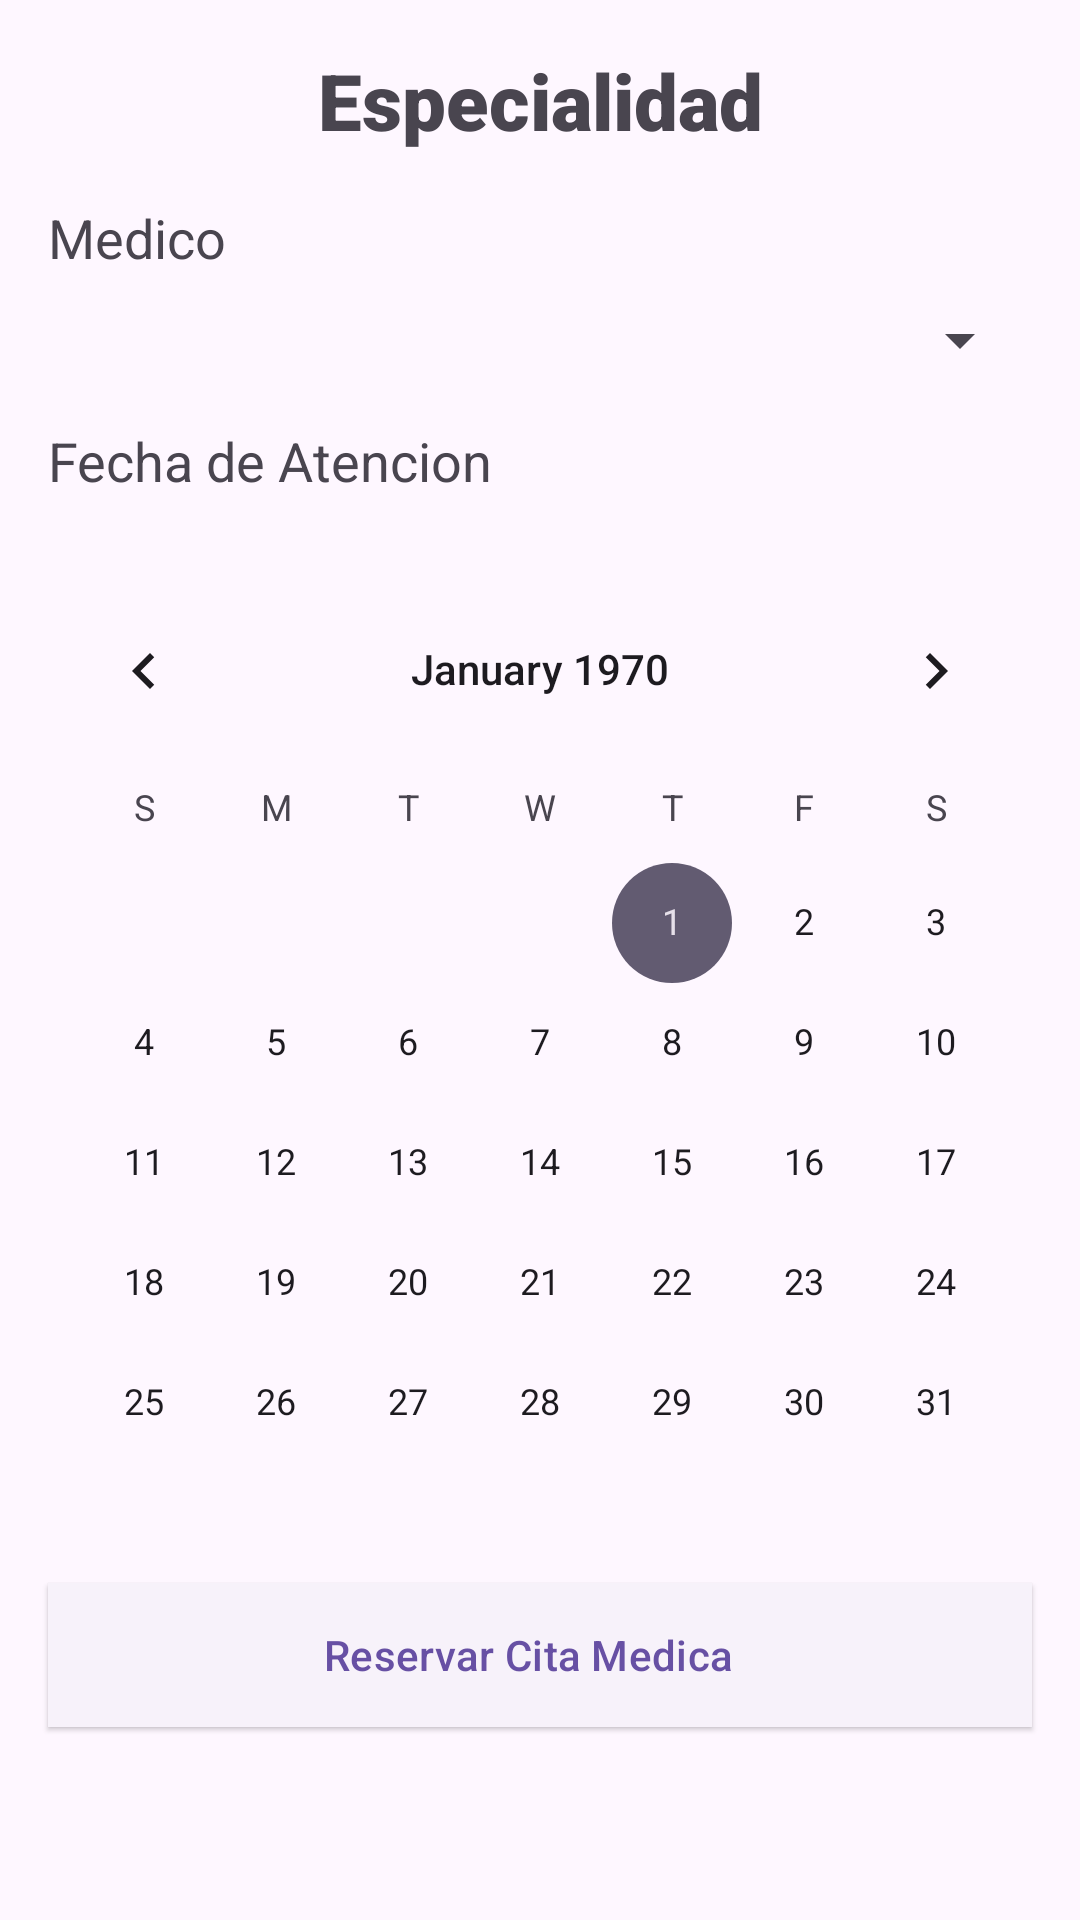

Produce the Android XML layout that renders to this screen, including the resource entries it uses.
<!-- AndroidManifest.xml: application theme Theme.ClinicMP -->
<!-- res/layout/fragment_reserva.xml -->
<?xml version="1.0" encoding="utf-8"?>
<androidx.core.widget.NestedScrollView xmlns:android="http://schemas.android.com/apk/res/android"
    xmlns:tools="http://schemas.android.com/tools"
    android:layout_width="match_parent"
    android:layout_height="match_parent"
    xmlns:app="http://schemas.android.com/apk/res-auto"
    tools:context=".ui.ReservaFragment">

 <androidx.constraintlayout.widget.ConstraintLayout
     android:layout_width="match_parent"
     android:layout_height="match_parent">

   <TextView
       android:id="@+id/re_esp"
       android:layout_width="match_parent"
       android:layout_height="wrap_content"
       android:text="Especialidad"
       android:gravity="center_horizontal"
       android:textSize="26sp"
       android:fontFamily="sans-serif-black"
       android:paddingVertical="16dp"
       app:layout_constraintStart_toStartOf="parent"
       app:layout_constraintEnd_toEndOf="parent"
       app:layout_constraintTop_toTopOf="parent"/>


    <TextView
        android:id="@+id/lb_medico"
        android:layout_width="match_parent"
        android:layout_height="wrap_content"
        android:text="Medico"
        app:layout_constraintTop_toBottomOf="@id/re_esp"
        app:layout_constraintStart_toStartOf="parent"
        android:textSize="18sp"
        android:paddingStart="16dp"
        android:fontFamily="sans-serif"
        />

    <Spinner
        android:id="@+id/sp_medico"
        android:layout_width="match_parent"
        android:layout_height="wrap_content"
        app:layout_constraintTop_toBottomOf="@id/lb_medico"
        android:layout_marginTop="10dp"
        android:layout_marginHorizontal="16dp"
        android:padding="10dp"
        />

    <TextView
        android:id="@+id/lb_fecha"
        android:layout_width="match_parent"
        android:layout_height="wrap_content"
        android:text="Fecha de Atencion"
        app:layout_constraintTop_toBottomOf="@id/sp_medico"
        app:layout_constraintStart_toStartOf="parent"
        android:textSize="18sp"
        android:fontFamily="sans-serif"
        android:paddingStart="16dp"
        android:layout_marginTop="16dp"
        />

    <CalendarView
        android:id="@+id/calendarView"
        android:layout_width="wrap_content"
        android:layout_height="wrap_content"
        android:layout_marginTop="24dp"
        app:layout_constraintStart_toStartOf="parent"
        app:layout_constraintTop_toBottomOf="@id/lb_fecha"
        app:layout_constraintEnd_toEndOf="parent"/>

    <com.google.android.material.button.MaterialButton
        android:id="@+id/btn_reservar"
        android:layout_width="match_parent"
        android:layout_height="wrap_content"
        android:text="Reservar Cita Medica"
        app:layout_constraintTop_toBottomOf="@id/calendarView"
        app:layout_constraintStart_toStartOf="parent"
        app:layout_constraintEnd_toEndOf="parent"
        app:layout_constraintBottom_toBottomOf="parent"
        android:layout_marginHorizontal="16dp"
        android:layout_marginBottom="16dp"
        style="@style/Widget.Material3.Button.ElevatedButton.Icon"
        android:background="@color/white"
        />

  <ProgressBar
      android:id="@+id/reser_progress"
      style="?android:attr/progressBarStyle"
      android:layout_width="match_parent"
      android:layout_height="wrap_content"
      app:layout_constraintTop_toTopOf="parent"
      app:layout_constraintStart_toStartOf="parent"
      app:layout_constraintEnd_toEndOf="parent"
      app:layout_constraintBottom_toBottomOf="parent"
      android:visibility="gone"
      />

 </androidx.constraintlayout.widget.ConstraintLayout>


</androidx.core.widget.NestedScrollView>
<!-- resources referenced by this layout -->
<resources>
  <style name="Theme.ClinicMP" parent="Base.Theme.ClinicMP" />
  <style name="Base.Theme.ClinicMP" parent="Theme.Material3.DayNight.NoActionBar">
          
          
      </style>
  <!-- not gathered from this repository: default colours our renderer supplied (Android Studio template values) -->
  <color name="white">#FFFFFFFF</color>
</resources>
